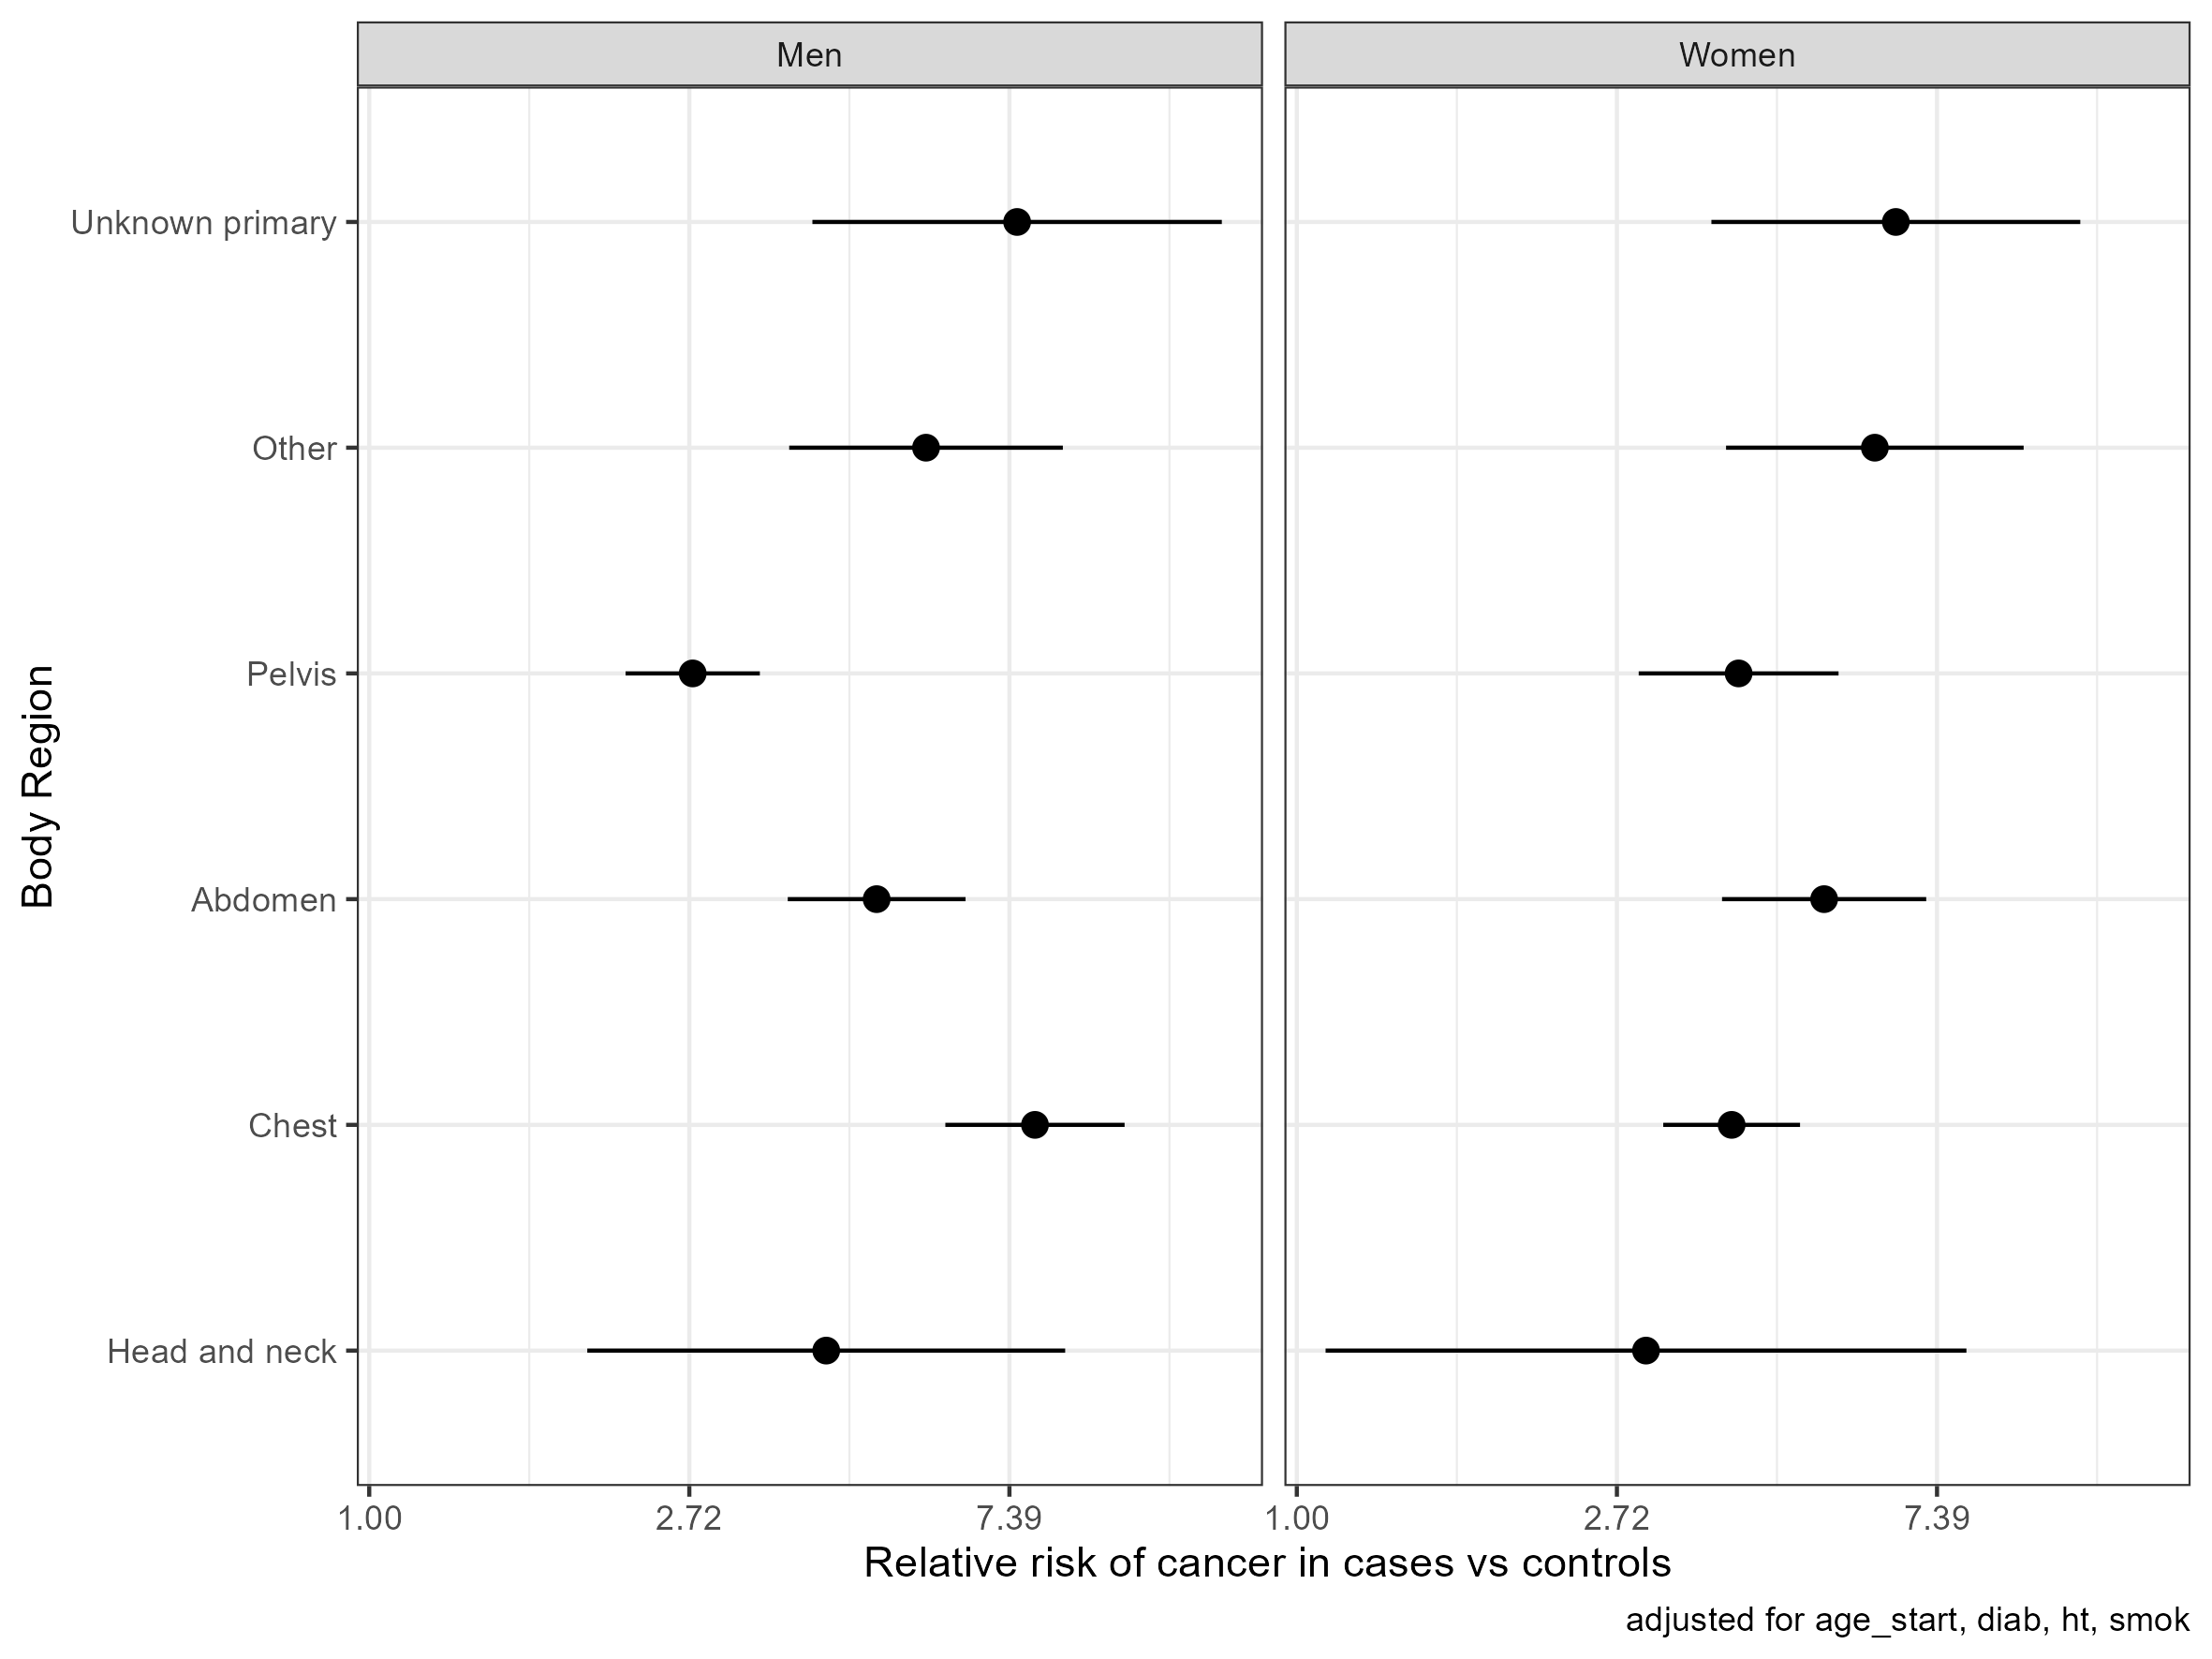

Data behind this chart, as committed beside it:
gender, region_desc, term, RR, lower, upper, p, AIC
Men, Head and neck, (Intercept), 6.34963387607625e-05, 1.01305241299026e-05, 0.000398, 5.70616184038341e-25, 802.1
Men, Head and neck, caseTRUE, 4.169, 1.976, 8.795, 0.0001778, 802.1
Men, Head and neck, age_start, 1.008, 0.9875, 1.028, 0.4568, 802.1
Men, Head and neck, diabTRUE, 1.128, 0.5226, 2.434, 0.7594, 802.1
Men, Head and neck, htTRUE, 0.5985, 0.3313, 1.081, 0.08894, 802.1
Men, Head and neck, smokTRUE, 2.015, 0.9513, 4.269, 0.0673, 802.1
Men, Chest, (Intercept), 8.53973821884437e-05, 4.93450414460632e-05, 0.0001478, 1.04690239675974e-245, 6207
Men, Chest, caseTRUE, 8.003, 6.049, 10.59, 5.02763227975215e-48, 6207
Men, Chest, age_start, 1.024, 1.017, 1.031, 3.96828599852875e-13, 6207
Men, Chest, diabTRUE, 0.9982, 0.7934, 1.256, 0.9879, 6207
Men, Chest, htTRUE, 0.6779, 0.5681, 0.809, 1.62808510997748e-05, 6207
Men, Chest, smokTRUE, 3.029, 2.346, 3.91, 1.7970257810098e-17, 6207
Men, Abdomen, (Intercept), 5.61629623877176e-05, 2.78090964807397e-05, 0.0001134, 5.42992324773026e-164, 4925
Men, Abdomen, caseTRUE, 4.881, 3.697, 6.443, 4.68502998484365e-29, 4925
Men, Abdomen, age_start, 1.037, 1.028, 1.046, 8.30988833304706e-17, 4925
Men, Abdomen, diabTRUE, 1.623, 1.284, 2.051, 5.00683768328077e-05, 4925
Men, Abdomen, htTRUE, 1.159, 0.9316, 1.443, 0.1852, 4925
Men, Abdomen, smokTRUE, 1.077, 0.8584, 1.352, 0.5204, 4925
Men, Pelvis, (Intercept), 4.90714855770281e-05, 2.58038184478664e-05, 9.33199364117981e-05, 4.34964462027383e-201, 5965
Men, Pelvis, caseTRUE, 2.747, 2.227, 3.388, 3.6671431768065e-21, 5965
Men, Pelvis, age_start, 1.051, 1.043, 1.059, 1.41092280319917e-36, 5965
Men, Pelvis, diabTRUE, 0.8858, 0.6832, 1.149, 0.3602, 5965
Men, Pelvis, htTRUE, 0.9544, 0.7894, 1.154, 0.6297, 5965
Men, Pelvis, smokTRUE, 1.078, 0.8817, 1.318, 0.4636, 5965
Men, Other, (Intercept), 5.69725570017173e-05, 2.18837104439003e-05, 0.0001483, 3.77069743140773e-89, 2480
Men, Other, caseTRUE, 5.694, 3.714, 8.731, 1.50636473975039e-15, 2480
Men, Other, age_start, 1.025, 1.013, 1.038, 5.57317434411748e-05, 2480
Men, Other, diabTRUE, 0.9291, 0.619, 1.395, 0.7228, 2480
Men, Other, htTRUE, 0.9939, 0.731, 1.351, 0.9689, 2480
Men, Other, smokTRUE, 1.293, 0.9096, 1.837, 0.1523, 2480
Men, Unknown primary, (Intercept), 3.84252554342578e-06, 7.88805688315263e-07, 1.87181745398093e-05, 9.4924356667042e-54, 1452
Men, Unknown primary, caseTRUE, 7.569, 3.993, 14.35, 5.53345928674805e-10, 1452
Men, Unknown primary, age_start, 1.052, 1.031, 1.073, 5.61372486204288e-07, 1452
Men, Unknown primary, diabTRUE, 0.926, 0.5296, 1.619, 0.7874, 1452
Men, Unknown primary, htTRUE, 0.9179, 0.6062, 1.39, 0.6855, 1452
Men, Unknown primary, smokTRUE, 1.119, 0.719, 1.74, 0.6191, 1452
Women, Head and neck, (Intercept), 0.0004429, 8.55934584485073e-05, 0.002292, 3.31987205622812e-20, 418.8
Women, Head and neck, caseTRUE, 2.977, 1.094, 8.1, 0.03268, 418.8
Women, Head and neck, age_start, 0.9728, 0.9557, 0.9902, 0.002336, 418.8
Women, Head and neck, diabTRUE, 0.2582, 0.03466, 1.923, 0.1863, 418.8
Women, Head and neck, htTRUE, 2.783, 0.9544, 8.112, 0.06086, 418.8
Women, Head and neck, smokTRUE, 1.025, 0.4318, 2.432, 0.9559, 418.8
Women, Chest, (Intercept), 0.0008018, 0.0004408, 0.001459, 1.40599865410182e-120, 6408
Women, Chest, caseTRUE, 3.89, 3.142, 4.817, 1.22624098418987e-35, 6408
Women, Chest, age_start, 1.006, 0.9987, 1.013, 0.1047, 6408
Women, Chest, diabTRUE, 0.8142, 0.6196, 1.07, 0.1402, 6408
Women, Chest, htTRUE, 0.7697, 0.6409, 0.9243, 0.005066, 6408
Women, Chest, smokTRUE, 2.381, 1.972, 2.876, 2.05542649119686e-19, 6408
Women, Abdomen, (Intercept), 0.0002122, 9.05518633948105e-05, 0.0004973, 2.17712753654373e-84, 3905
Women, Abdomen, caseTRUE, 5.193, 3.775, 7.144, 4.31342199764243e-24, 3905
Women, Abdomen, age_start, 1.016, 1.006, 1.025, 0.001543, 3905
Women, Abdomen, diabTRUE, 0.7208, 0.494, 1.052, 0.08953, 3905
Women, Abdomen, htTRUE, 1.167, 0.909, 1.498, 0.226, 3905
Women, Abdomen, smokTRUE, 1.083, 0.8585, 1.367, 0.5, 3905
Women, Pelvis, (Intercept), 0.0002272, 9.18465787996244e-05, 0.0005621, 1.21141477929963e-73, 3558
Women, Pelvis, caseTRUE, 3.976, 2.91, 5.432, 4.46581108334255e-18, 3558
Women, Pelvis, age_start, 1.016, 1.005, 1.027, 0.003203, 3558
Women, Pelvis, diabTRUE, 0.8796, 0.6032, 1.283, 0.5051, 3558
Women, Pelvis, htTRUE, 1.054, 0.8082, 1.374, 0.699, 3558
Women, Pelvis, smokTRUE, 1.158, 0.9041, 1.483, 0.2454, 3558
... 12 more rows
